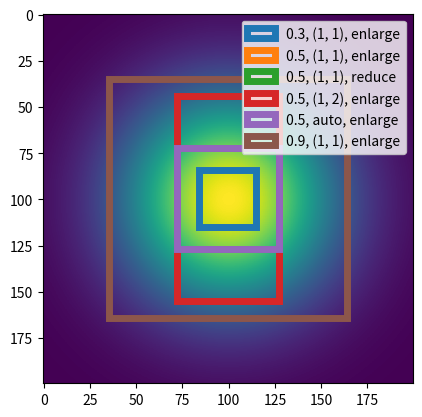

Python code for this plot:
# System Imports
import numpy as np
import scipy.ndimage


###############################################################################


def crop_image(mask):
    """
    Crops to the smallest rectangle containing all non-masked indices.
    Returns the slice for cropping.

    Parameters
    ----------
    mask : `np.ndarray(2, bool)`
        Mask where `True` corresponds to indices not to be cropped.
        TODO: generalize for multiple dimensions.

    Returns
    -------
    crop : `tuple((int, int))`
        Cropping index rectangle (min, max). Dimensions: `[ar_ndim, 2]`.

    Notes
    -----
    From `https://codereview.stackexchange.com/questions/132914`.
    Use :py:func:`libics.core.util.misc.cv_index_rect_to_slice()` to convert
    the index rectangle to slices.

    Examples
    --------
    >>> x = y = np.arange(7) - 3
    >>> X, Y = np.meshgrid(x, y, indexing="ij")
    >>> F = X**2 + Y**2
    >>> mask = F < 4
    >>> crop = crop_image(mask)
    >>> crop
    ((2, 5), (2, 5))
    >>> F[misc.cv_index_rect_to_slice(crop)]
    array([[2, 1, 2],
           [1, 0, 1],
           [2, 1, 2]], dtype=int32)
    """
    if mask.ndim != 2:
        raise ValueError("'mask' has to be two-dimensional")
    m, n = mask.shape
    mask0, mask1 = mask.any(0), mask.any(1)
    col_start, col_end = mask0.argmax(), n - mask0[::-1].argmax()
    row_start, row_end = mask1.argmax(), m - mask1[::-1].argmax()
    return ((row_start, row_end), (col_start, col_end))


def center_crop(center, crop_rect, shape=None):
    """
    Centers a crop index rectangle.
    """
    center = np.array(center)
    crop_rect = np.array(crop_rect).T
    crop_rect[-1] += 1
    half_size = np.max(np.abs(crop_rect.T - center), axis=0)
    lower, upper = center - half_size + 1, center + half_size
    lower[lower < 0] = 0
    if shape is not None:
        shape = np.array(shape)
        upper[upper > shape] = shape[upper > shape]
    return tuple((lower[i], upper[i]) for i in range(len(center)))


###############################################################################


def find_centroid(np_array):
    """
    Finds the centroid of a multi-dimensional numpy array.

    Parameters
    ----------
    np_array : numpy.ndarray
        Numpy array for which the centroid is calculated.

    Returns
    -------
    centroid_coord : tuple(int)
        Index coordinates of the centroid.
    """
    return scipy.ndimage.measurements.center_of_mass(np_array)


###############################################################################


def fit_to_aspect(np_array, aspect_ratio, crop, center,
                  fit_mode="enlarge", center_mode="center"):
    """
    Changes a crop position to follow an aspect ratio.

    Parameters
    ----------
    np_array : numpy.ndarray
        Image data.
    aspect_ratio : tuple(float)
        Cropped pixel ratios between image dimensions.
    crop : tuple(tuple(int))
        Target crop coordinates with format
        `((ind_min_x, ind_min_y), (ind_max_x, ind_max_y))`.
    center : tuple(int)
        Center index coordinates.
    fit_mode : "enlarge", "reduce"
        Whether the crop should be enlarged or reduced
        with respect to the target crop.
    center_mode : "center", "off"
        Whether the given `center` coordinates should be in
        the center of the fitted crop image.

    Returns
    -------
    crop : tuple(tuple(int))
        Fitted crop coordinates with format
        `((ind_min_x, ind_min_y), (ind_max_x, ind_max_y))`.
    """
    # Transform to numpy arrays
    crop = np.array(crop)
    center = np.array(center)
    aspect_ratio = np.array(aspect_ratio)
    # Aspect ratio: normalized to x value
    if fit_mode == "enlarge":
        aspect_ratio = aspect_ratio / np.min(aspect_ratio)
    elif fit_mode == "reduce":
        aspect_ratio = aspect_ratio / np.max(aspect_ratio)
    # Relative scale: crop ratio normalized by target aspect ratio
    rel_scale = np.array(crop, dtype="float64")
    rel_scale = rel_scale[1] - rel_scale[0]
    rel_scale = rel_scale / rel_scale[0] / aspect_ratio
    # Relative coordinates: relative to given or cropped center
    rel_dist = np.full_like(center, -1)
    if center_mode == "center":
        pass
    elif center_mode == "off":
        center = np.mean(crop, axis=0)
    for ind, center_ind in enumerate(center):
        rel_dist[ind] = np.max((center_ind - crop[0, ind],
                                crop[1, ind] - center_ind))
    assert(np.all(rel_dist >= 0))
    # Resize
    rel_dist = rel_dist / rel_scale
    for ind, center_ind in enumerate(center):
        crop[0, ind] = center_ind - rel_dist[ind]
        crop[1, ind] = center_ind + rel_dist[ind]
    # Verify size
    flag_bounds_exceeded = False
    for ind, val in enumerate(crop[0]):
        if val < 0:
            crop[0, ind] = 0
            flag_bounds_exceeded = True
    for ind, val in enumerate(crop[1]):
        if val >= np_array.shape[ind]:
            crop[1, ind] = np_array.shape[ind] - 1
            flag_bounds_exceeded = True
    if flag_bounds_exceeded:
        # Implement action if necessary
        pass
    return crop


###############################################################################


def resize_on_mass(np_array, center="auto", total_mass=0.9,
                   aspect_ratio="auto", aspect_mode="enlarge"):
    """
    Finds the crop coordinates of a given numpy array for which each axis'
    sum exceeds the given relative `total_mass` parameter.

    Parameters
    ----------
    np_array : numpy.ndarray
        Numpy array to be resized.
    center : tuple(int) or "auto"
        Center coordinates of image. If `"auto"`, the centroid
        is used.
    total_mass : float
        Relative mass to be present in the cropped array.
    aspect_ratio : tuple(float) or "auto"
        Aspect ratio (e.g. 16:9) of cropped image (aspect ratio
        is not guaranteed). If `"auto"`, no aspect ratio is set.
    aspect_mode : "enlarge" or "reduce"
        If `"enlarge"`, the aspect ratio resizing enlarges the
        total mass crop. If `"reduce"`, it reduces the total mass
        crop.

    Returns
    -------
    crop : tuple(tuple(int))
        Crop coordinates with format
        `((ind_min_x, ind_min_y), (ind_max_x, ind_max_y))`.
    """
    if center == "auto":
        center = find_centroid(np_array)
    total_mass *= np.mean(np_array)
    # Find axes mass
    axes_mean = []
    for ax in range(len(np_array.shape)):
        axis = list(range(len(np_array.shape)))
        axis.remove(ax)
        axes_mean.append(np.mean(np_array, axis=tuple(axis)))
    # Find crop coordinates based on axes mass
    crop = np.full((2, len(np_array.shape)), -1)
    for dim, ax_mean in enumerate(axes_mean):
        it = 0
        while True:
            crop[0, dim] = np.max((center[dim] - it, 0))
            crop[1, dim] = np.min((center[dim] + it + 1, len(ax_mean)))
            if crop[0, dim] == 0 and crop[1, dim] == len(ax_mean):
                break
            _sum = np.sum(ax_mean[crop[0, dim]:crop[1, dim]])
            if _sum >= total_mass * len(ax_mean):
                break
            it += 1
    # Set aspect ratio
    if aspect_ratio != "auto":
        crop = fit_to_aspect(
            np_array, aspect_ratio, crop, center,
            fit_mode=aspect_mode, center_mode="center"
        )
    return crop


def _has_min_mass(ar, mask, min_mass):
    ret = (min_mass is None)
    if not ret:
        ret = (min_mass < ar[mask].sum() / ar.sum())
    return ret


def _has_min_val(ar, mask, min_val, peak_val=None):
    ret = (min_val is None)
    if not ret:
        if peak_val is None:
            peak_val = ar.max()
        ret = np.all(ar[np.logical_not(mask)] < min_val * peak_val)
    return ret


def resize_on_filter_maximum(
    np_array, min_mass=None, min_val=None,
    aspect_ratio=None, zero=True, factor=1
):
    """
    Performs maximum filters to obtain the area around a peak.

    Parameters
    ----------
    np_array : np.ndarray
        Non-negative array to be resized.
    min_mass : float
        Required relative mass within resized area.
    min_val : float
        Required relative value within resized area.
    aspect_ratio : float or None
        Resizing aspect ratio (y_shape / x_shape).
        None keeps the aspect ratio of the array
    zero : bool
        Whether to shift the array minimum to zero.
    factor : int
        Initial base size factor used for filtering.

    Returns
    -------
    crop : tuple(tuple(int))
        Crop coordinates with format
        `((ind_min_x, ind_min_y), (ind_max_x, ind_max_y))`.
    """
    if min_mass is None and min_val is None:
        raise ValueError("no minimum conditions set")
    if (
        (min_mass is not None and min_mass <= 0)
        or (min_val is not None and min_val <= 0)
    ):
        raise ValueError("invalid minimum conditions")
    if aspect_ratio is None:
        aspect_ratio = np_array.shape[1] / np_array.shape[0]
    if zero is True:
        np_array = np_array - np_array.min()

    peak_index = np.unravel_index(np_array.argmax(), np_array.shape)
    peak_val = np_array[peak_index]
    base_size = np.array([1.0, aspect_ratio])
    if aspect_ratio < 1:
        base_size = np.array([1.0 / aspect_ratio, 1.0])

    mask = np.full_like(np_array, False, dtype=bool)
    mask[peak_index] = True
    while(
        not _has_min_mass(np_array, mask, min_mass)
        or not _has_min_val(np_array, mask, min_val, peak_val=peak_val)
    ):
        size = tuple((factor * base_size).astype(int))
        filtered_array = scipy.ndimage.maximum_filter(
            np_array, size=size, mode="constant", cval=0
        )
        mask = (filtered_array == peak_val)
        factor += 1

    x, y = np.where(mask)
    crop = ((min(x), min(y)), (max(x) + 1, max(y) + 1))
    return crop


def resize_on_condition(np_array, cond="cut_all", **kwargs):
    """
    Finds the rectangle that contains/avoids all occurences of a given value.

    Parameters
    ----------
    np_array : np.ndarray
        Array to be resized.
    cond : callable or str
        Callable:
            Condition function that returns False if the
            respective hypersurface should be cut.
            Call signature:
                cond(np.array(np_array.ndim - 1)) -> bool.
        "cut_all", "cut_any":
            Remove boundary hypersurfaces (only, partially)
            containing kwargs["val"].
        "keep_all", "keep_any":
            Remove boundary hypersurfaces not (only, partially)
            containing kwargs["val"].
    val
        See cond -> "cut", "keep".

    Returns
    -------
    crop : np.array(2, int)
        Crop coordinates with format
        `((ind_min_x, ind_min_y, ...), (ind_max_x, ind_max_y, ...))`.
    """
    if isinstance(cond, str) and "val" in kwargs:
        val = kwargs["val"]
        if cond == "cut_any":
            if np.isnan(val):
                def cond(x):
                    return not np.any(np.isnan(x))
            else:
                def cond(x):
                    return not (val in x)
        elif cond == "cut_all":
            if np.isnan(val):
                def cond(x):
                    return not np.all(np.isnan(x))
            else:
                def cond(x):
                    return not np.all(x == val)
        elif cond == "keep_any":
            if np.isnan(val):
                def cond(x):
                    return np.any(np.isnan(x))
            else:
                def cond(x):
                    return val in x
        elif cond == "keep_all":
            if np.isnan(val):
                def cond(x):
                    return np.all(np.isnan(x))
            else:
                def cond(x):
                    return np.all(x == val)
    ind_max = np.array(np_array.shape)
    ind_min = np.zeros(len(ind_max), dtype=int)
    for dim in range(len(ind_max)):
        for ind in range(ind_max[dim]):
            if cond(np.take(np_array, ind, axis=dim)):
                break
            else:
                ind_min[dim] += 1
    for dim in range(len(ind_max)):
        for ind in reversed(range(ind_min[dim], ind_max[dim])):
            if cond(np.take(np_array, ind, axis=dim)):
                break
            else:
                ind_max[dim] -= 1
    return np.array([ind_min, ind_max])


###############################################################################


if __name__ == "__main__":

    # Setup test data
    ar = np.array([[np.exp(-((x - 100)**2 + (y - 100)**2) / (2 * 40**2))
                    for x in range(200)]
                   for y in range(200)])
    total_masses = [0.3, 0.5, 0.5, 0.5, 0.5, 0.9]
    aspect_ratios = [(1, 1), (1, 1), (1, 1), (1, 2), "auto", (1, 1)]
    aspect_modes = ["enlarge", "enlarge", "reduce",
                    "enlarge", "enlarge", "enlarge"]

    # Find crops for different conditions
    crops = [resize_on_mass(ar, center="auto",
                            total_mass=total_masses[it],
                            aspect_ratio=aspect_ratios[it],
                            aspect_mode=aspect_modes[it])
             for it in range(len(total_masses))]

    # Plot crops
    from matplotlib import pyplot, patches
    fig, ax = pyplot.subplots(1)
    ax.imshow(ar)
    rects = [patches.Rectangle(
                crop[0], crop[1, 0] - crop[0, 0], crop[1, 1] - crop[0, 1],
                linewidth=5, facecolor="none", edgecolor="C{:d}".format(it),
                label="{:s}, {:s}, {:s}".format(
                    str(total_masses[it]), str(aspect_ratios[it]),
                    str(aspect_modes[it])
                ))
             for it, crop in enumerate(crops)]
    for rect in rects:
        ax.add_patch(rect)
    ax.legend()
    pyplot.show()
